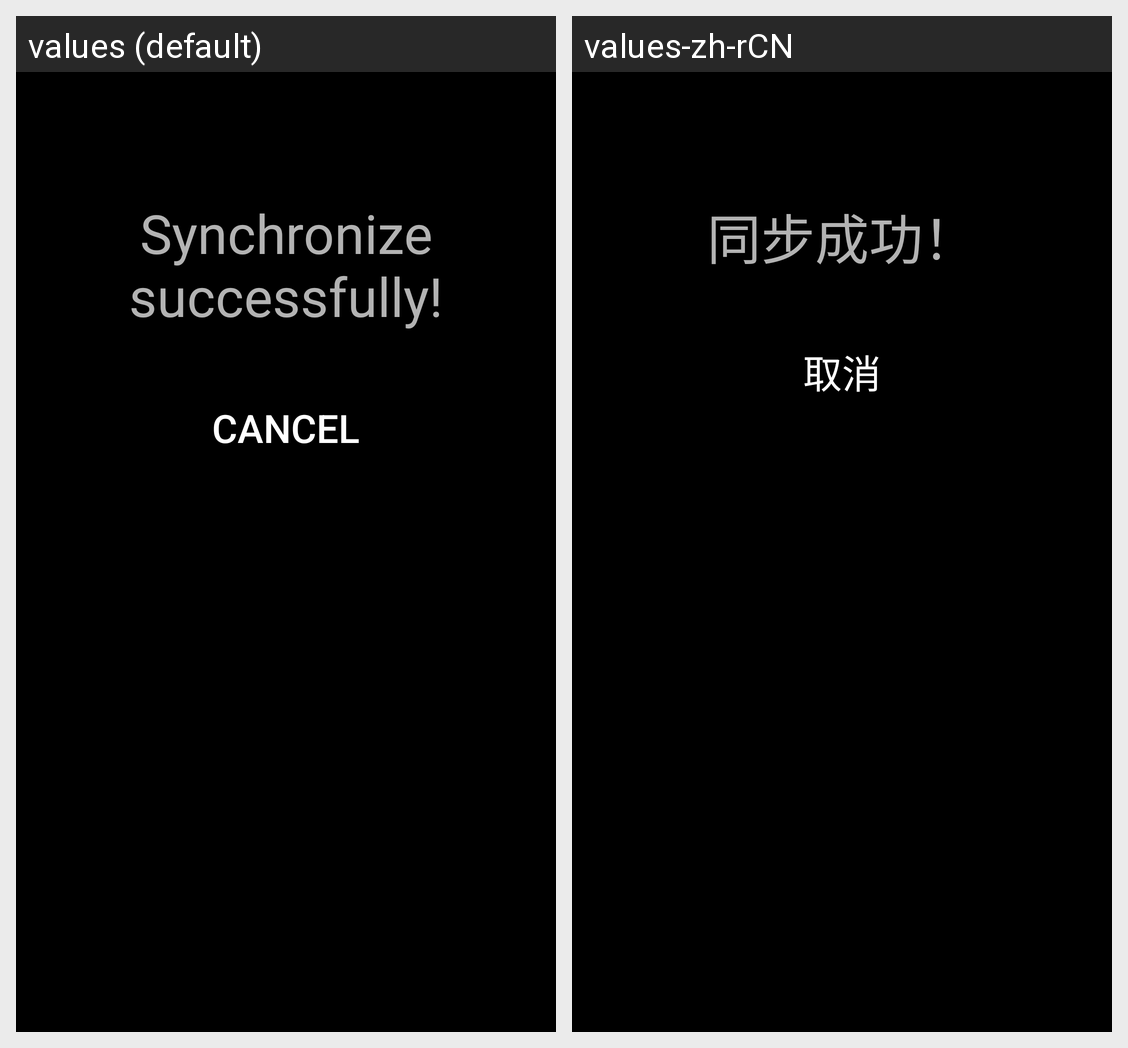

Here is an Android app screen in its default locale and in the app's own translations. Write out the translated-string differences for the strings that appear on this screen.
Android screen res/layout/cancel_button_dialog.xml rendered under 2 locales, left to right: values (default), values-zh-rCN. Device: Nexus 5 (rendered at 1080×1920; each locale shown at half size, 540×960, under a caption strip naming it); theme AppTheme.
Strings drawn on this screen, with the default value and each locale's value (text and hints the layout hard-codes, and strings that could not be matched under every locale, appear in the picture but are not listed):

cx62_bt_dialog_sync_ok
  values: Synchronize successfully!
  values-zh-rCN: 同步成功！

cx62_bt_dialog_cancel
  values: Cancel
  values-zh-rCN: 取消
